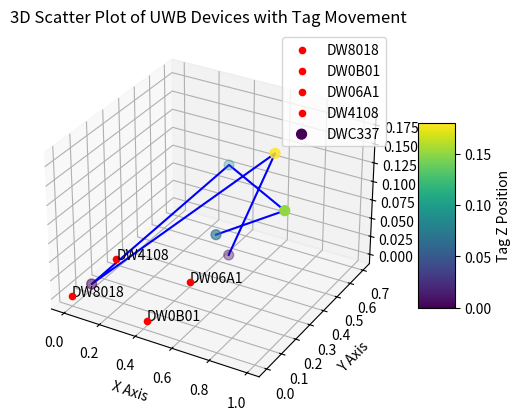

Write the Python code that produced this figure.
import matplotlib.pyplot as plt
from mpl_toolkits.mplot3d import Axes3D
import re


# Here is the Function to extract X, Y, and Z coordinates from raw data

def extract_coordinates(data):
    pattern = r"C337\[(\d*\.\d+),(\d*\.\d+),(\-?\d*\.\d+)"
    coordinates = re.findall(pattern, data)
    return [(float(x), float(y), float(z)) for x, y, z in coordinates]



# Our Raw data string for the tag that we got through listener device
#You can copy paste your data here from the Putty terminal


raw_data = """
[000969.170 INF] loc_data: 1
 0) C337[0.46,0.50,0.00,56,x0D]
 
[000970.170 INF] loc_data: 1
 0) C337[0.80,0.38,0.18,56,x0D]
 
[000971.170 INF] loc_data: 1
 0) C337[0.02,0.10,0.00,56,x0D]
 
[000972.170 INF] loc_data: 1
 0) C337[0.30,0.70,0.08,56,x0D]
 
[000973.170 INF] loc_data: 1
 0) C337[0.99,0.20,0.15,59,x0D]
 
 [000973.170 INF] loc_data: 1
 0) C337[0.55,0.30,0.07,59,x0D]
"""

# Extract coordinates from raw data
tag_positions = extract_coordinates(raw_data)

# Add your anchors level number and anchors data

anchors = {
    "DW8018": (0.00, 0.00, 0.00),
    "DW0B01": (0.42, 0.00, 0.00),
    "DW06A1": (0.42, 0.28, 0.00),
    "DW4108": (0.00, 0.28, 0.00)
}

# Create a 3D scatter plot with the tag's movement highlighted
fig = plt.figure()
ax = fig.add_subplot(111, projection='3d')

# Plot the anchors
for name, (x, y, z) in anchors.items():
    ax.scatter(x, y, z, color='red', label=name)
    ax.text(x, y, z, name, color='black')

# Plot the tag positions with lines connecting them to show movement
tag_x, tag_y, tag_z = zip(*tag_positions)
sc = ax.scatter(tag_x, tag_y, tag_z, c=tag_z, cmap='viridis', label='DWC337', s=50)
ax.plot(tag_x, tag_y, tag_z, color='blue')

# Now Adding labels and title
ax.set_xlabel('X Axis')
ax.set_ylabel('Y Axis')
ax.set_zlabel('Z Axis')
ax.set_title('3D Scatter Plot of UWB Devices with Tag Movement')

# It will create a color bar
cbar = plt.colorbar(sc, ax=ax, shrink=0.5, aspect=5)
cbar.set_label('Tag Z Position')

# Adding legend
ax.legend()

plt.show()
